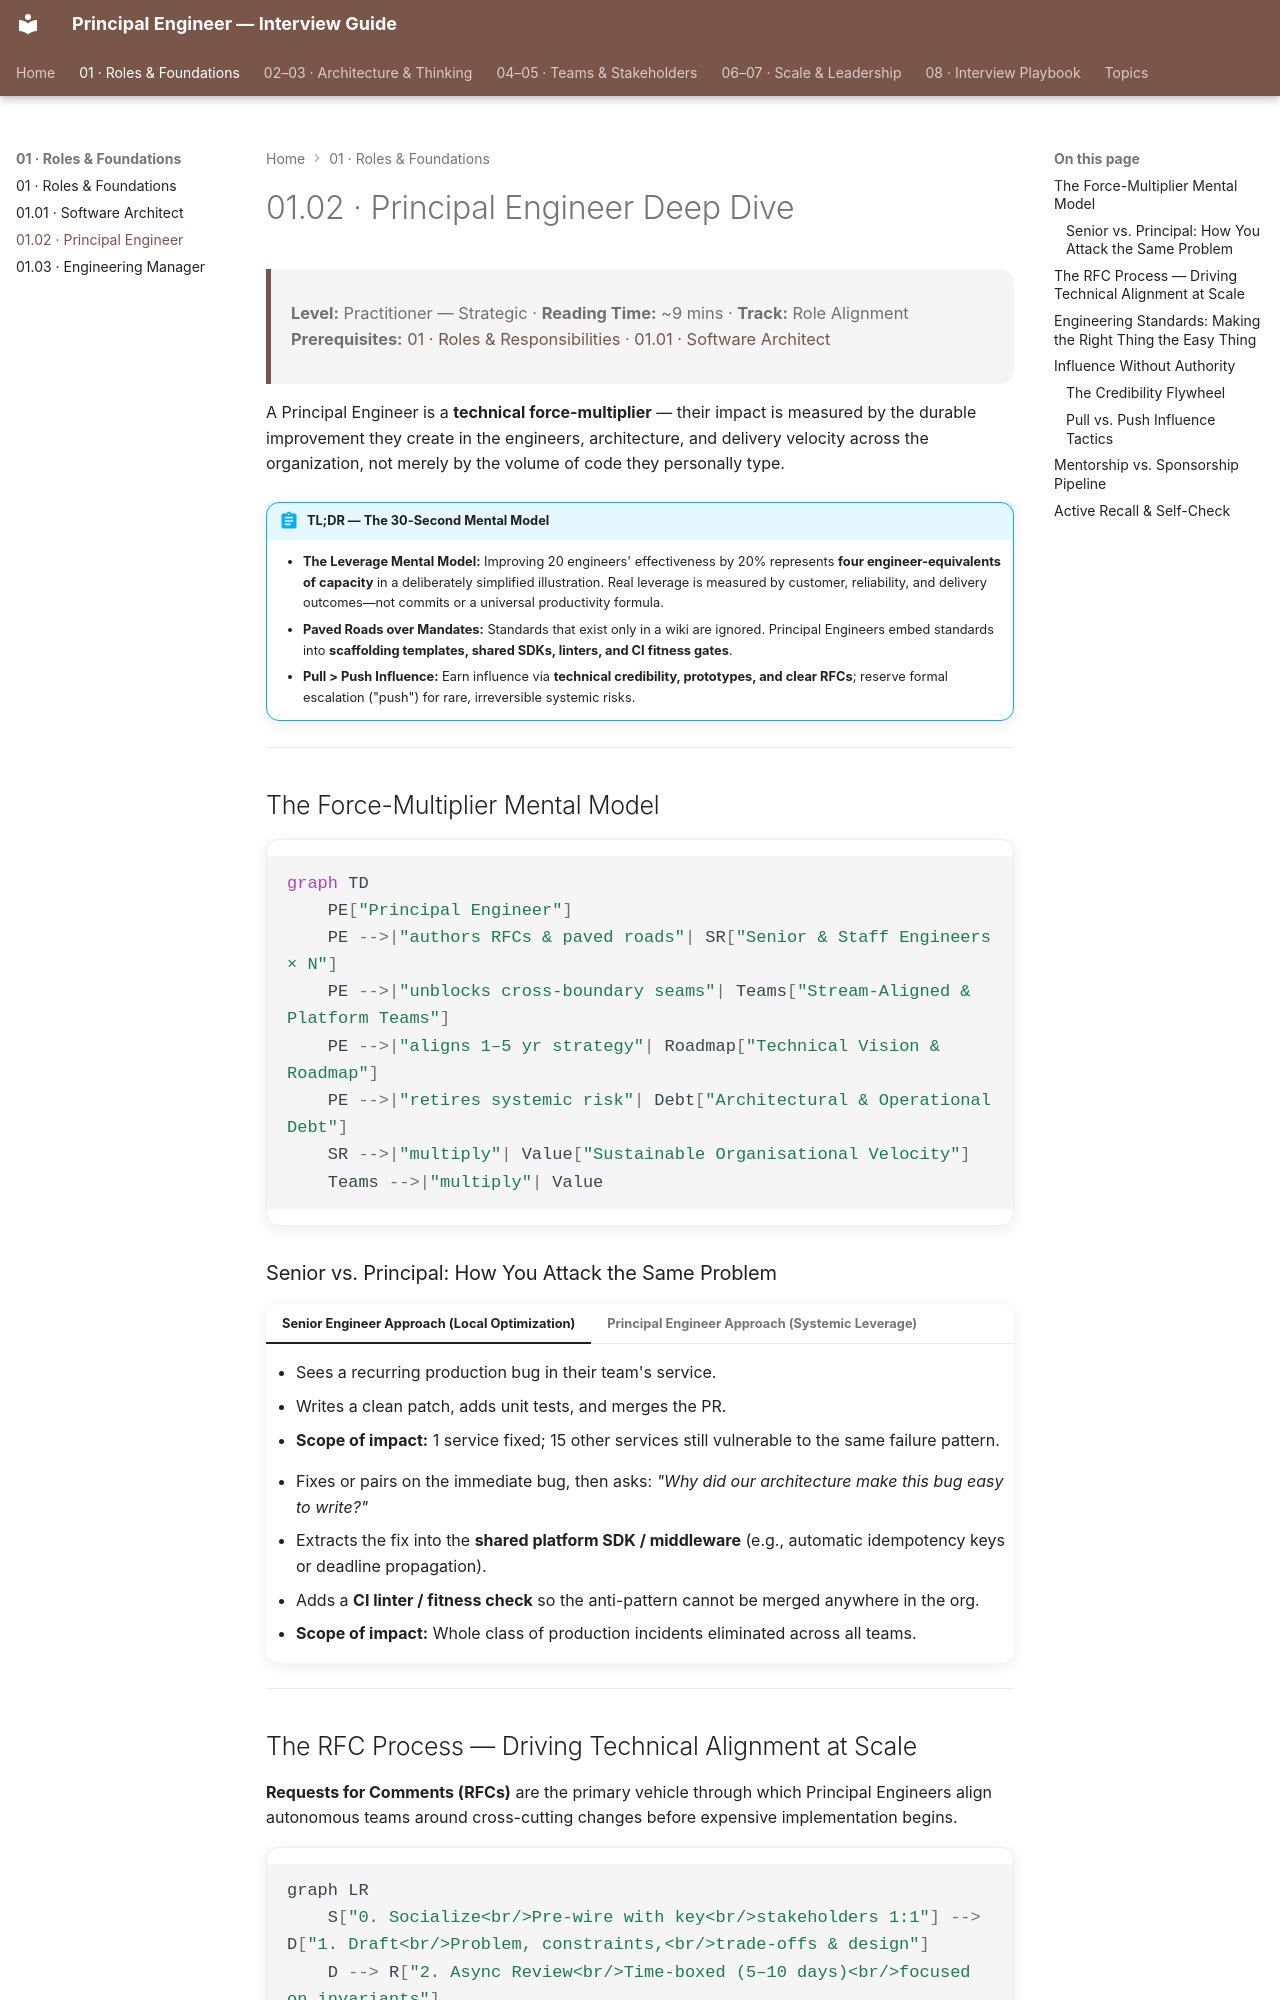

repository: nitinkc/PrincipalEngineer_InterviewGuide · page: 01.02-principal-engineer/index.html · generator: mkdocs

---
tags:
  - Principal Engineering
  - Technical Leadership
---

# 01.02 · Principal Engineer Deep Dive

> **Level:** Practitioner — Strategic · **Reading Time:** ~9 mins · **Track:** Role Alignment
> **Prerequisites:** [01 · Roles & Responsibilities](01-roles-responsibilities.md) · [01.01 · Software Architect](01.01-software-architect.md)

A Principal Engineer is a **technical force-multiplier** — their impact is measured by the durable improvement they create in the engineers, architecture, and delivery velocity across the organization, not merely by the volume of code they personally type.

!!! abstract "TL;DR — The 30-Second Mental Model"
    - **The Leverage Mental Model:** Improving 20 engineers' effectiveness by 20% represents **four engineer-equivalents of capacity** in a deliberately simplified illustration. Real leverage is measured by customer, reliability, and delivery outcomes—not commits or a universal productivity formula.
    - **Paved Roads over Mandates:** Standards that exist only in a wiki are ignored. Principal Engineers embed standards into **scaffolding templates, shared SDKs, linters, and CI fitness gates**.
    - **Pull > Push Influence:** Earn influence via **technical credibility, prototypes, and clear RFCs**; reserve formal escalation ("push") for rare, irreversible systemic risks.

---

## The Force-Multiplier Mental Model

```mermaid
graph TD
    PE["Principal Engineer"]
    PE -->|"authors RFCs & paved roads"| SR["Senior & Staff Engineers × N"]
    PE -->|"unblocks cross-boundary seams"| Teams["Stream-Aligned & Platform Teams"]
    PE -->|"aligns 1–5 yr strategy"| Roadmap["Technical Vision & Roadmap"]
    PE -->|"retires systemic risk"| Debt["Architectural & Operational Debt"]
    SR -->|"multiply"| Value["Sustainable Organisational Velocity"]
    Teams -->|"multiply"| Value
```

### Senior vs. Principal: How You Attack the Same Problem

=== "Senior Engineer Approach (Local Optimization)"
    - Sees a recurring production bug in their team's service.
    - Writes a clean patch, adds unit tests, and merges the PR.
    - **Scope of impact:** 1 service fixed; 15 other services still vulnerable to the same failure pattern.

=== "Principal Engineer Approach (Systemic Leverage)"
    - Fixes or pairs on the immediate bug, then asks: *"Why did our architecture make this bug easy to write?"*
    - Extracts the fix into the **shared platform SDK / middleware** (e.g., automatic idempotency keys or deadline propagation).
    - Adds a **CI linter / fitness check** so the anti-pattern cannot be merged anywhere in the org.
    - **Scope of impact:** Whole class of production incidents eliminated across all teams.

---
